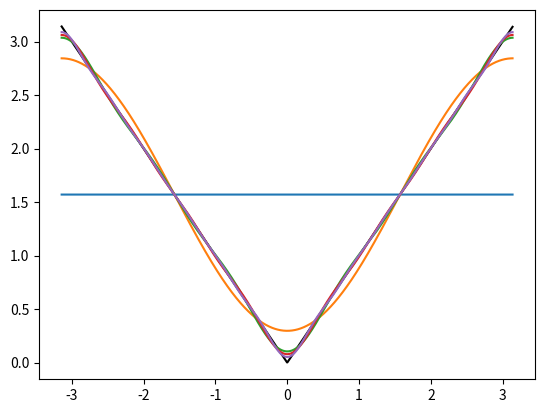

Generate this figure with matplotlib:
import matplotlib.pyplot as plt
import numpy as np


# Das Quadrat von x schreibt man als x**2
def f2(x, N):
    g = (4 / np.pi) * np.array([np.cos((2 * i + 1) * x) / ((2 * i + 1) ** 2) for i in range(0, N + 1)])
    return g.sum()


t1 = np.arange(-np.pi, np.pi, 0.005)

y0 = np.array([np.pi / 2 for t in t1])
y1 = np.array([np.pi / 2 - f2(t, 0) for t in t1])
y2 = np.array([np.pi / 2 - f2(t, 2) for t in t1])
y10 = np.array([np.pi / 2 - f2(t, 3) for t in t1])
y21 = np.array([np.pi / 2 - f2(t, 5) for t in t1])

plt.plot(t1, abs(t1), 'black', t1, y0, t1, y1, t1, y2, t1, y10, t1, y21)
plt.show()
